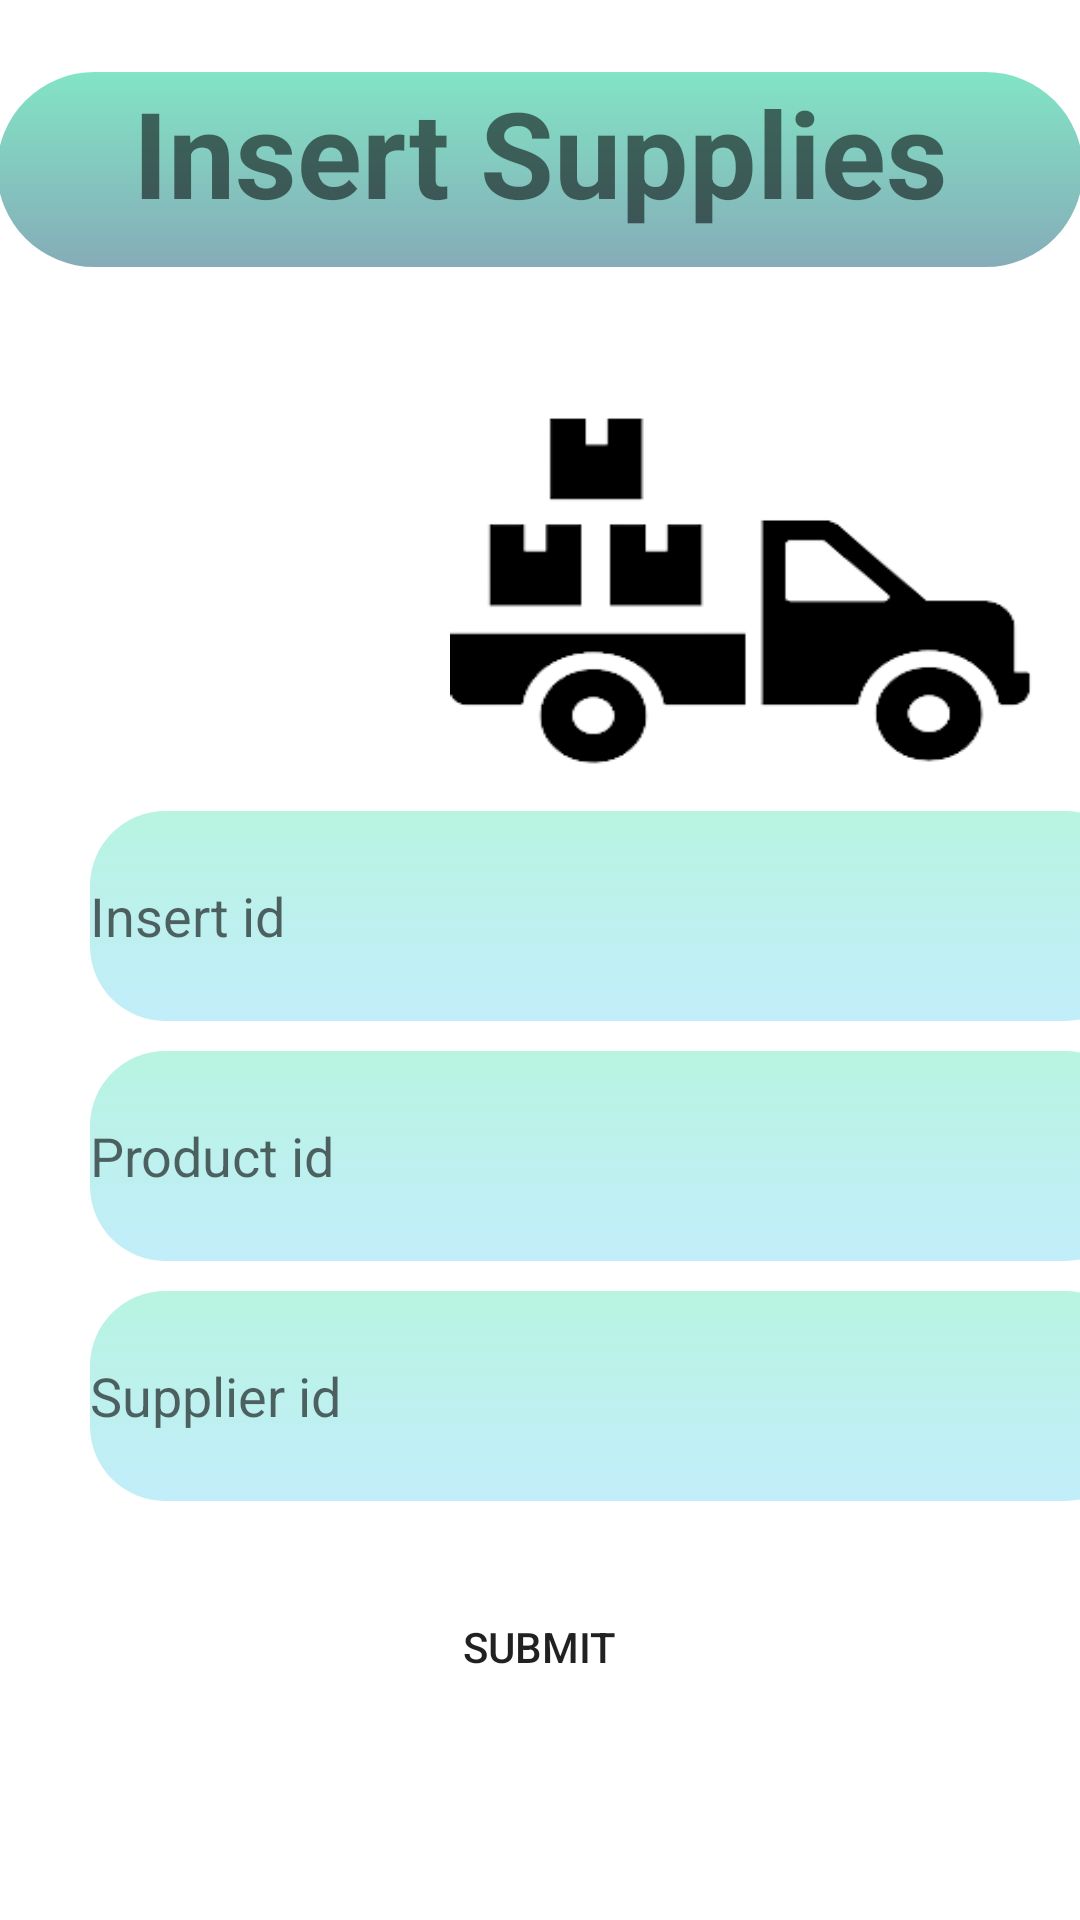

The Android layout XML behind this screen, and the referenced resources:
<!-- AndroidManifest.xml: application theme Theme.Eshop -->
<!-- res/layout/insert_supplies.xml -->
<?xml version="1.0" encoding="utf-8"?>

<LinearLayout
    xmlns:android="http://schemas.android.com/apk/res/android"
    xmlns:tools="http://schemas.android.com/tools"
    android:layout_width="match_parent"
    android:layout_height="match_parent"
    android:orientation="vertical"
    >

        <TextView
            android:id="@+id/insert_supplies_title"
            android:layout_width="362dp"
            android:layout_height="65dp"
            android:layout_gravity="center_horizontal"
            android:layout_margin="24dp"
            android:background="@drawable/rounded_textboxes"
            android:text="Insert Supplies"
            android:textAlignment="center"
            android:textSize="40dp"
            android:textStyle="bold"

            />

        <ImageView
            android:layout_width="114dp"
            android:layout_height="168dp"
            android:layout_marginLeft="190dp"
            android:scaleX="1.7"
            android:scaleY="1.5"
            android:src="@drawable/supplies_icon"></ImageView>

        <ImageView
            android:layout_width="114dp"
            android:layout_height="119dp"
            android:layout_marginLeft="50dp"
            android:layout_marginTop="-140dp"
            android:scaleX="1"

            android:scaleY="1"
            android:src="@drawable/add_icon"></ImageView>

        <EditText
            android:id="@+id/supplies_id"
            android:layout_width="350dp"
            android:layout_height="70dp"
            android:layout_marginLeft="30dp"
            android:layout_marginTop="10dp"
            android:ems="10"
            android:inputType="number"
            android:hint="Insert id"
            android:background="@drawable/rounded_textboxes2"
            android:height="22dp"
            />

        <EditText
            android:id="@+id/product_id_supplies"
            android:ems="10"
            android:inputType="textPersonName"
            android:hint="Product id"
            android:background="@drawable/rounded_textboxes2"
            android:layout_width="350dp"
            android:layout_height="70dp"
            android:layout_marginLeft="30dp"
            android:layout_marginTop="10dp"/>

        <EditText
            android:id="@+id/supplier_id_supplies"
            android:layout_width="350dp"
            android:layout_height="70dp"
            android:layout_marginLeft="30dp"
            android:layout_marginTop="10dp"
            android:ems="13"
            android:inputType="text"
            android:hint="Supplier id"
            android:background="@drawable/rounded_textboxes2"/>

        <Button
            android:id="@+id/insertSuppliesSubmitButton"
            android:layout_width="145dp"
            android:layout_height="69dp"
            android:layout_gravity="center_horizontal"
            android:layout_marginTop="14dp"
            android:background="@drawable/rounded_button"
            android:text="Submit" />

</LinearLayout>
<!-- resources referenced by this layout -->
<resources>
  <!-- drawable rounded_button (drawable) -->
  <?xml version="1.0" encoding="utf-8"?>
  <selector xmlns:android="http://schemas.android.com/apk/res/android">
      <item>
          <shape android:shape="rectangle">
              <corners android:radius="40dp" />
              
          </shape>
      </item>
  
  
  </selector>
  <!-- drawable rounded_textboxes (drawable) -->
  <?xml version="1.0" encoding="utf-8"?>
  <selector xmlns:android="http://schemas.android.com/apk/res/android">
      <item>
          <shape android:shape="rectangle">
              <corners android:radius="50dp" />
              <gradient
                  android:startColor="#82E4C5"
                  android:endColor="#85ACB8"
                  android:angle="270" />
          </shape>
      </item>
  
  
  </selector>
  <!-- drawable rounded_textboxes2 (drawable) -->
  <?xml version="1.0" encoding="utf-8"?>
  <selector xmlns:android="http://schemas.android.com/apk/res/android">
      <item>
          <shape android:shape="rectangle">
              <corners android:radius="25dp" />
              <gradient
                  android:startColor="#B8F4E1"
                  android:endColor="#C2EDFA"
                  android:angle="270" />
          </shape>
      </item>
  
  
  </selector>
  <!-- drawable supplies_icon: png bitmap (drawable, 6756 bytes) -->
  <style name="Theme.Eshop" parent="Theme.MaterialComponents.DayNight.NoActionBar">
          
          <item name="colorPrimary">@color/purple_500</item>
          <item name="colorPrimaryVariant">@color/purple_700</item>
          <item name="colorOnPrimary">@color/white</item>
          
          <item name="colorSecondary">@color/teal_200</item>
          <item name="colorSecondaryVariant">@color/teal_700</item>
          <item name="colorOnSecondary">@color/black</item>
          
          <item name="android:statusBarColor">?attr/colorPrimaryVariant</item>
          
      </style>
  <color name="purple_500">#FF6200EE</color>
  <color name="purple_700">#FF3700B3</color>
  <color name="white">#FFFFFFFF</color>
  <color name="teal_200">#E0FFD8</color>
  <color name="teal_700">#FF018786</color>
  <color name="black">#FF000000</color>
</resources>
